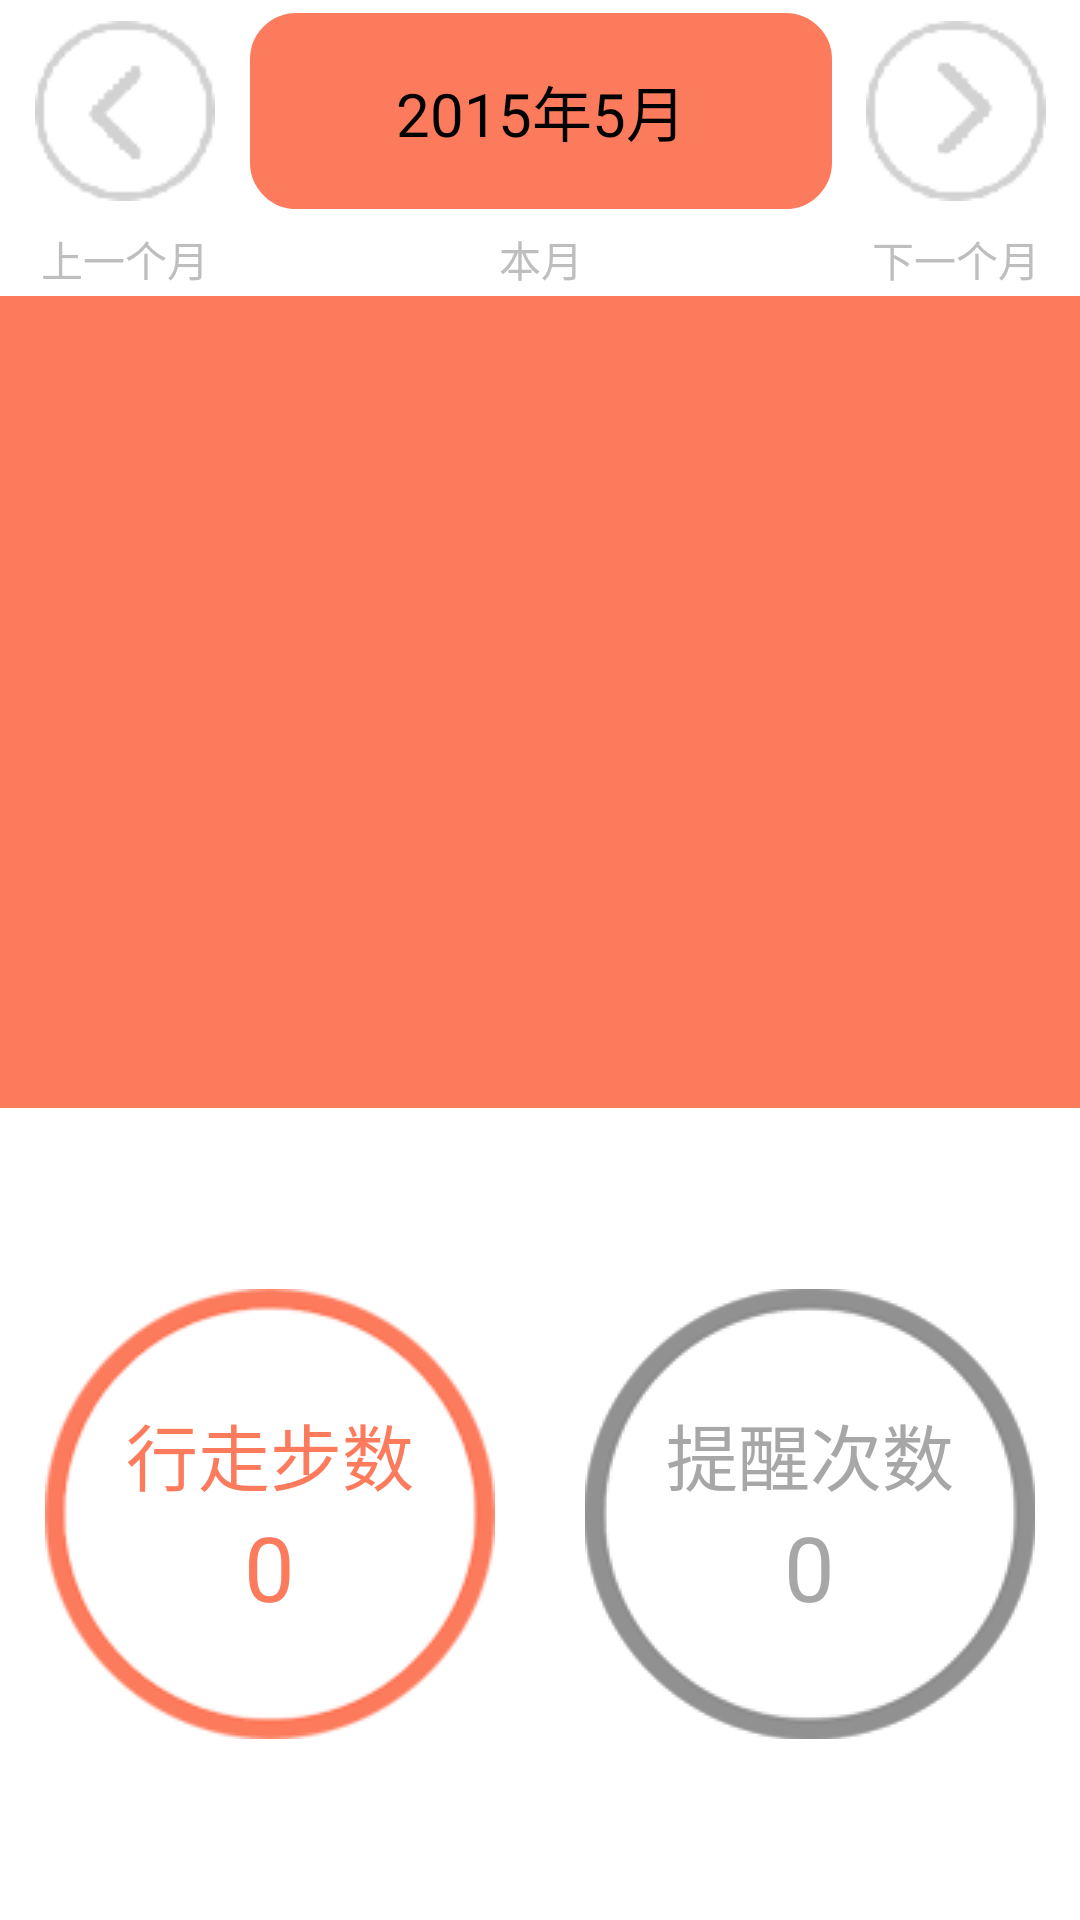

Here is an Android app screen rendered from its layout file. Give the layout XML and the strings, colors and styles it references.
<!-- AndroidManifest.xml: application theme android:Theme.NoTitleBar -->
<!-- res/layout/layout_huodongliang.xml -->
<?xml version="1.0" encoding="utf-8"?>

<LinearLayout xmlns:android="http://schemas.android.com/apk/res/android"
    android:layout_width="match_parent"
    android:layout_height="match_parent"
    android:orientation="vertical"
    android:background="#FFFFFF" >
    <LinearLayout
        android:layout_width="fill_parent"
        android:layout_height="fill_parent"
        android:layout_weight="11"
        android:orientation="horizontal"
        >
        <LinearLayout 
            android:layout_width="fill_parent"
        	android:layout_height="fill_parent"
        	android:layout_weight="5"
        	android:orientation="vertical"
            >
            <LinearLayout 
	            android:layout_width="fill_parent"
	        	android:layout_height="fill_parent"
	        	android:layout_weight="1"
	        	android:orientation="vertical"
	        	android:gravity="center"
	            >
	           	<Button 
	           	    android:id="@+id/pre_button"
	           	    android:layout_width="wrap_content"
	        		android:layout_height="wrap_content"
	        		android:background="@drawable/back"
	        		android:layout_gravity="center"
	           	    />
           	</LinearLayout>
           	<TextView
           	    android:layout_width="match_parent"
        		android:layout_height="match_parent"
        		android:text="上一个月"
        		android:textSize="14sp"
        		android:layout_weight="3"
        		android:gravity="center"
           	    />
        </LinearLayout>
         <LinearLayout 
            android:layout_width="fill_parent"
        	android:layout_height="fill_parent"
        	android:layout_weight="3"
        	android:orientation="vertical"
            >
           	<LinearLayout 
	            android:layout_width="fill_parent"
	        	android:layout_height="fill_parent"
	        	android:layout_weight="1"
	        	android:orientation="vertical"
	        	android:gravity="center"
	            >
	           	<Button 
	           	    android:id="@+id/now_button"
	           	    android:layout_width="fill_parent"
	        		android:layout_height="wrap_content"
	        		android:background="@drawable/button_orange"
	        		android:text="2015年5月"
	        		android:textSize="20sp"
	        		android:gravity="center"
	        		android:paddingTop="18dip"
	        		android:paddingBottom="18dip"
	           	    />
           	</LinearLayout>
           	<TextView
           	    android:layout_width="fill_parent"
        		android:layout_height="fill_parent"
        		android:text="本月"
        		android:textSize="14sp"
        		android:layout_weight="3"
        		android:gravity="center"
           	    />
        </LinearLayout>
         <LinearLayout 
            android:layout_width="fill_parent"
        	android:layout_height="fill_parent"
        	android:layout_weight="5"
        	android:orientation="vertical"
            >
           	<LinearLayout 
	            android:layout_width="fill_parent"
	        	android:layout_height="fill_parent"
	        	android:layout_weight="1"
	        	android:orientation="vertical"
	        	android:gravity="center"
	            >
	           	<Button 
	           	    android:id="@+id/next_button"
	           	    android:layout_width="wrap_content"
	        		android:layout_height="wrap_content"
	        		android:background="@drawable/next"
	        		android:layout_gravity="center"
	           	    />
           	</LinearLayout>
           	<TextView
           	    android:layout_width="fill_parent"
        		android:layout_height="fill_parent"
        		android:text="下一个月"
        		android:textSize="14sp"
        		android:layout_weight="3"
        		android:gravity="center"
           	    />
        </LinearLayout>
    </LinearLayout>
    <LinearLayout
        android:layout_width="fill_parent"
        android:layout_height="fill_parent"
        android:layout_weight="2"
        android:orientation="vertical"
        >
        <LinearLayout
            android:id="@+id/rela" 
	        android:layout_width="fill_parent"
	        android:layout_height="fill_parent"
	        android:layout_weight="1"
	        android:orientation="vertical"
	        android:background="#FD7B5D"
	        >
           	
        </LinearLayout>
        <LinearLayout
	        android:layout_width="fill_parent"
	        android:layout_height="fill_parent"
	        android:layout_weight="1"
	        android:orientation="horizontal"
	        >
           	<LinearLayout
		        android:layout_width="fill_parent"
		        android:layout_height="fill_parent"
		        android:layout_weight="1"
		        android:orientation="horizontal"
		        android:gravity="center"
		        >
	           	<LinearLayout 
	           	    android:id="@+id/xingzoulayout"
	           	    android:layout_width="wrap_content"
		        	android:layout_height="wrap_content"
		        	android:background="@drawable/orangecircle"
		        	android:orientation="vertical"
		        	android:gravity="center"
	           	    >
	           	   	<TextView 
	           	   	    android:id="@+id/xingzoutext"
	           	   	    android:layout_width="wrap_content"
		        		android:layout_height="wrap_content"
		        		android:text="行走步数"
		        		android:layout_weight="1"
		        		android:gravity="bottom"
		        		android:textSize="24sp"
		        		android:textColor="#FD7B5D"
	           	   	    />
	           	   	<TextView 
	           	   	    android:id="@+id/xingzouvalue"
	           	   	    android:layout_width="wrap_content"
		        		android:layout_height="wrap_content"
		        		android:text="0"
		        		android:layout_weight="1"
		        		android:textSize="30sp"
		        		android:textColor="#FD7B5D"
	           	   	    />
	           	</LinearLayout>
	        </LinearLayout>
	        <LinearLayout
		        android:layout_width="fill_parent"
		        android:layout_height="fill_parent"
		        android:layout_weight="1"
		        android:orientation="horizontal"
		        android:gravity="center"
		        >
	           	<LinearLayout 
	           	    android:layout_width="wrap_content"
		        	android:layout_height="wrap_content"
		        	android:background="@drawable/graycircle"
		        	android:orientation="vertical"
	           	    >
	           	   	<LinearLayout 
	           	   	    android:id="@+id/tixinglayout"
		           	    android:layout_width="wrap_content"
			        	android:layout_height="wrap_content"
			        	android:background="@drawable/graycircle"
			        	android:orientation="vertical"
			        	android:gravity="center"
	           	    >
	           	   	<TextView 
	           	   	    android:id="@+id/tixingtext"
	           	   	    android:layout_width="wrap_content"
		        		android:layout_height="wrap_content"
		        		android:text="提醒次数"
		        		android:layout_weight="1"
		        		android:gravity="bottom"
		        		android:textSize="24sp"
		        		android:textColor="#A7A7A7"
	           	   	    />
	           	   	<TextView 
	           	   	    android:id="@+id/tixingvalue"
	           	   	    android:layout_width="wrap_content"
		        		android:layout_height="wrap_content"
		        		android:text="0"
		        		android:layout_weight="1"
		        		android:textSize="30sp"
		        		android:textColor="#A7A7A7"
	           	   	    />
	           	</LinearLayout>
	           	</LinearLayout>
	        </LinearLayout>
        </LinearLayout>   	
    </LinearLayout>
</LinearLayout>
<!-- resources referenced by this layout -->
<resources>
  <!-- drawable back: png bitmap (drawable, 4166 bytes) -->
  <!-- drawable button_orange (drawable) -->
  <?xml version="1.0" encoding="UTF-8"?>
    
  <shape xmlns:android="http://schemas.android.com/apk/res/android">  
  	<solid android:color="#FD7B5D" />  
      <stroke android:width="1dip" android:color="#FD7B5D" />  
      <corners android:topLeftRadius="15dp"      
          android:topRightRadius="15dp"       
          android:bottomRightRadius="15dp"      
          android:bottomLeftRadius="15dp"/>
  </shape>
  <!-- drawable graycircle: png bitmap (drawable, 11896 bytes) -->
  <!-- drawable next: png bitmap (drawable, 4214 bytes) -->
  <!-- drawable orangecircle: png bitmap (drawable, 11963 bytes) -->
</resources>
